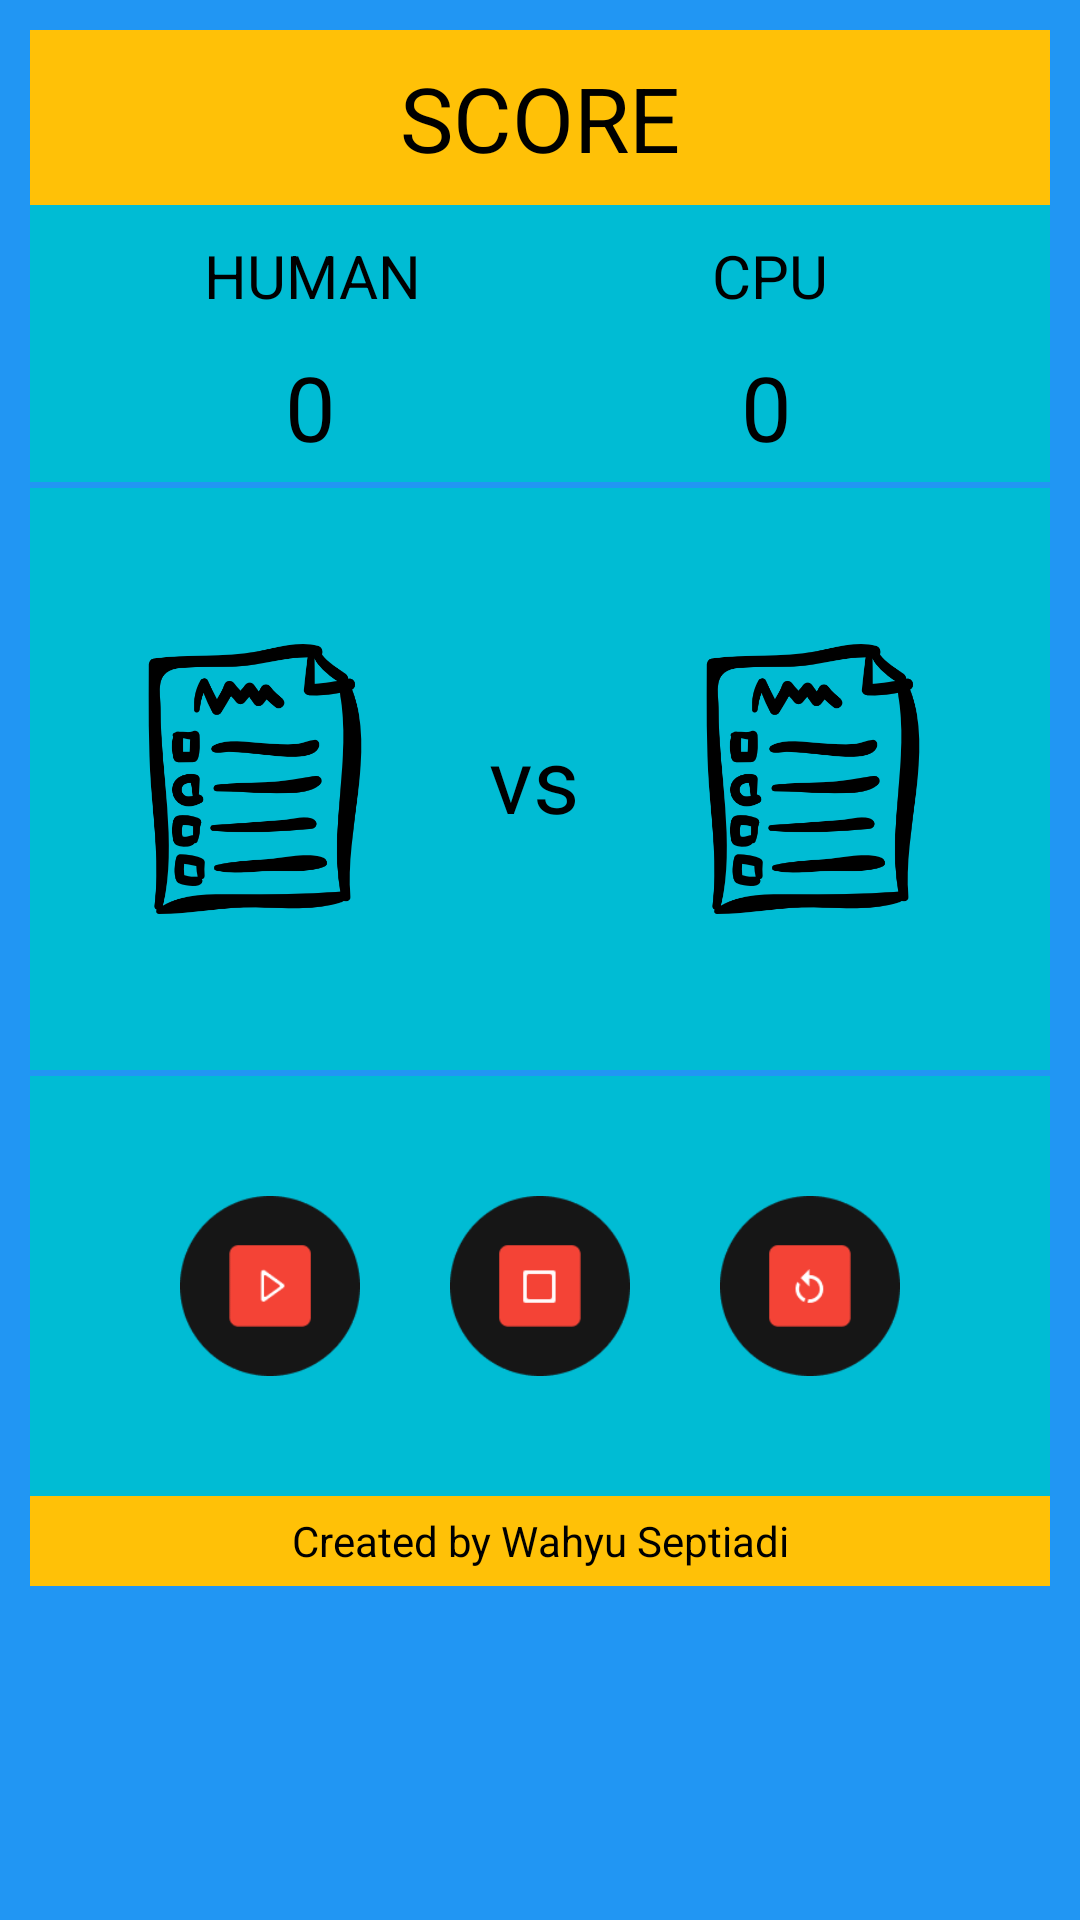

Write the Android layout XML for this screen, with the resource values it uses.
<!-- AndroidManifest.xml: application theme AppTheme -->
<!-- res/layout/fragment_game.xml -->
<?xml version="1.0" encoding="utf-8"?>
<LinearLayout xmlns:android="http://schemas.android.com/apk/res/android"
    xmlns:app="http://schemas.android.com/apk/res-auto"
    xmlns:tools="http://schemas.android.com/tools"
    android:layout_width="match_parent"
    android:layout_height="match_parent"
    android:gravity="center_horizontal"
    android:orientation="vertical"
    android:background="#2196F3"
    android:padding="10dp"
    tools:context=".FragmentGame">

    <TextView
        android:layout_width="match_parent"
        android:layout_height="wrap_content"
        android:textAlignment="center"
        android:textColor="#000"
        android:background="#FFC107"
        android:textSize="30dp"
        android:padding="9dp"
        android:text="SCORE"/>

    <LinearLayout
        android:layout_width="match_parent"
        android:layout_height="wrap_content"
        android:background="#00BCD4"
        android:orientation="horizontal"
        android:padding="10dp">

        <TextView
            android:layout_width="wrap_content"
            android:layout_height="wrap_content"
            android:layout_marginLeft="48dp"
            android:layout_marginRight="97dp"
            android:text="HUMAN"
            android:textColor="#000"
            android:textSize="20dp" />

        <TextView
            android:layout_width="wrap_content"
            android:layout_height="wrap_content"
            android:text="CPU"
            android:textColor="#000"
            android:textSize="20dp" />
    </LinearLayout>

    <LinearLayout
        android:layout_width="match_parent"
        android:layout_height="wrap_content"
        android:background="#00BCD4"
        android:layout_marginBottom="2dp"
        android:orientation="horizontal">

        <TextView
            android:id="@+id/scoreHuman"
            android:layout_width="wrap_content"
            android:layout_height="wrap_content"
            android:layout_marginLeft="85dp"
            android:layout_marginRight="135dp"
            android:text="0"
            android:textColor="#000"
            android:textSize="30dp" />

        <TextView
            android:id="@+id/scoreCpu"
            android:layout_width="wrap_content"
            android:layout_height="wrap_content"
            android:text="0"
            android:layout_marginBottom="5dp"
            android:textColor="#000"
            android:textSize="30dp" />
    </LinearLayout>

    <LinearLayout
        android:layout_width="match_parent"
        android:layout_height="wrap_content"
        android:background="#00BCD4"
        android:gravity="center_vertical"
        android:orientation="horizontal"
        android:paddingTop="52dp"
        android:paddingLeft="20dp"
        android:paddingBottom="52dp"
        android:layout_marginBottom="2dp">

        <TextView
            android:id="@+id/tread1"
            android:layout_width="90dp"
            android:layout_height="90dp"
            android:background="@drawable/paper"
            android:layout_marginLeft="10dp"
            android:layout_marginRight="33dp"
            android:textColor="#000"
            android:textSize="0dp" />

        <TextView
            android:layout_width="wrap_content"
            android:layout_height="wrap_content"
            android:layout_marginRight="33dp"
            android:text="vs"
            android:textColor="#000"
            android:textSize="30dp" />

        <TextView
            android:id="@+id/tread2"
            android:layout_width="90dp"
            android:layout_height="90dp"
            android:background="@drawable/paper"
            android:textColor="#000"
            android:textSize="0dp" />
    </LinearLayout>

    <LinearLayout
        android:layout_width="match_parent"
        android:layout_height="wrap_content"
        android:gravity="center_horizontal"
        android:paddingTop="40dp"
        android:paddingBottom="40dp"
        android:background="#00BCD4"
        android:orientation="horizontal">
        <Button
            android:id="@+id/btnStart"
            android:layout_width="60dp"
            android:layout_height="60dp"
            android:background="@drawable/play"
            android:layout_marginRight="30dp"
            android:onClick="startThread"/>

        <Button
            android:id="@+id/btnStop"
            android:layout_width="60dp"
            android:layout_height="60dp"
            android:layout_marginRight="30dp"
            android:background="@drawable/stop"
            android:onClick="stopThread" />

        <Button
            android:id="@+id/btnReset"
            android:layout_width="60dp"
            android:layout_height="60dp"
            android:background="@drawable/restart"
            android:onClick="reset" />

    </LinearLayout>

    <LinearLayout
        android:layout_width="match_parent"
        android:layout_height="30dp"
        android:background="#FFC107"
        android:gravity="center_vertical"
        android:orientation="vertical">
        <TextView
            android:layout_width="match_parent"
            android:textAlignment="center"
            android:textColor="#000"
            android:layout_height="wrap_content"
            android:text="Created by Wahyu Septiadi"/>
    </LinearLayout>
</LinearLayout>
<!-- resources referenced by this layout -->
<resources>
  <!-- drawable paper: png bitmap (drawable, 14177 bytes) -->
  <!-- drawable play: png bitmap (drawable, 3248 bytes) -->
  <!-- drawable restart: png bitmap (drawable, 3445 bytes) -->
  <!-- drawable stop: png bitmap (drawable, 3006 bytes) -->
  <style name="AppTheme" parent="Theme.AppCompat.Light.NoActionBar">
          
          <item name="colorPrimary">@color/colorPrimary</item>
          <item name="colorPrimaryDark">@color/colorPrimaryDark</item>
          <item name="colorAccent">@color/colorAccent</item>
      </style>
  <color name="colorPrimary">#FF5722</color>
  <color name="colorPrimaryDark">#000000</color>
  <color name="colorAccent">#D81B60</color>
</resources>
